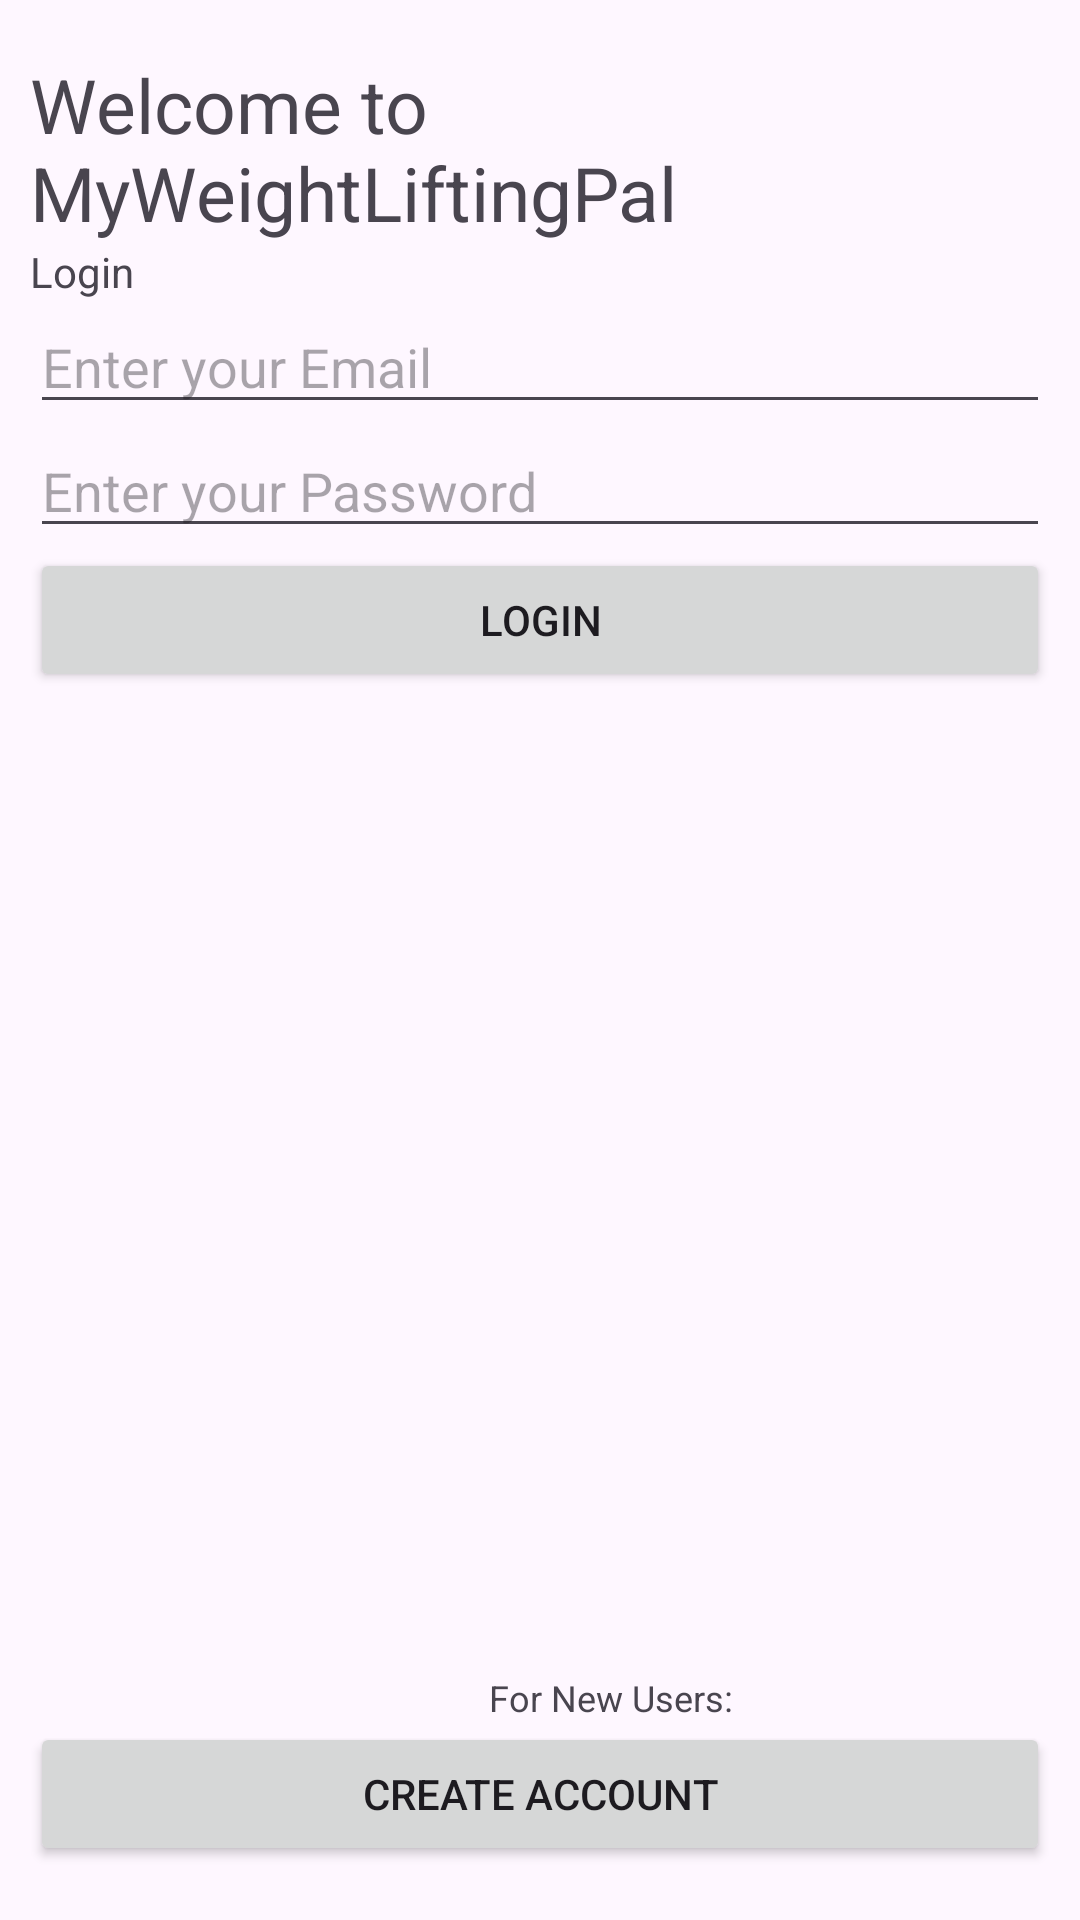

Here is an Android app screen rendered from its layout file. Give the layout XML and the strings, colors and styles it references.
<!-- AndroidManifest.xml: application theme Theme.MyWeightLiftingPal -->
<!-- res/layout/activity_login.xml -->
<?xml version="1.0" encoding="utf-8"?>
<LinearLayout
    xmlns:android="http://schemas.android.com/apk/res/android"
    xmlns:app="http://schemas.android.com/apk/res-auto"
    xmlns:tools="http://schemas.android.com/tools"

    android:layout_width="match_parent"
    android:layout_height="match_parent"
    android:gravity="center_vertical"
    android:orientation="vertical"
    android:padding="10dp"
    tools:context=".login">

    
    <TextView
        android:layout_width="wrap_content"
        android:layout_height="wrap_content"
        android:text="Welcome to MyWeightLiftingPal"
        android:textSize="25sp"></TextView>

    <TextView
        android:layout_width="wrap_content"
        android:layout_height="wrap_content"
        android:text="Login"/>

    
    <EditText
        android:id="@+id/email"
        android:layout_width="match_parent"
        android:layout_height="wrap_content"
        android:hint="Enter your Email" />

    
    <EditText
        android:id="@+id/password"
        android:layout_width="match_parent"
        android:layout_height="wrap_content"
        android:hint="Enter your Password"
        android:inputType="textPassword" />

    
    <Button
        android:id="@+id/login"
        android:layout_width="match_parent"
        android:layout_height="wrap_content"
        android:text="Login" />

    
    <ProgressBar
        android:id="@+id/progressBar"
        android:layout_width="wrap_content"
        android:layout_height="wrap_content"
        android:visibility="gone" />

    <ImageView
        android:id="@+id/imageView2"
        android:layout_width="384dp"
        android:layout_height="327dp"
        app:srcCompat="@drawable/logo" />

    <TextView
        android:layout_width="387dp"
        android:layout_height="wrap_content"
        android:text="For New Users:"
        android:textAlignment="center"
        android:textSize="12sp"></TextView>

    <Button
        android:id="@+id/button3"
        android:layout_width="match_parent"
        android:layout_height="wrap_content"
        android:text="Create Account"
        android:onClick="oncrick"/>

</LinearLayout>
<!-- resources referenced by this layout -->
<resources>
  <style name="Theme.MyWeightLiftingPal" parent="Base.Theme.MyWeightLiftingPal" />
  <style name="Base.Theme.MyWeightLiftingPal" parent="Theme.Material3.DayNight.NoActionBar">
          
          
      </style>
</resources>
